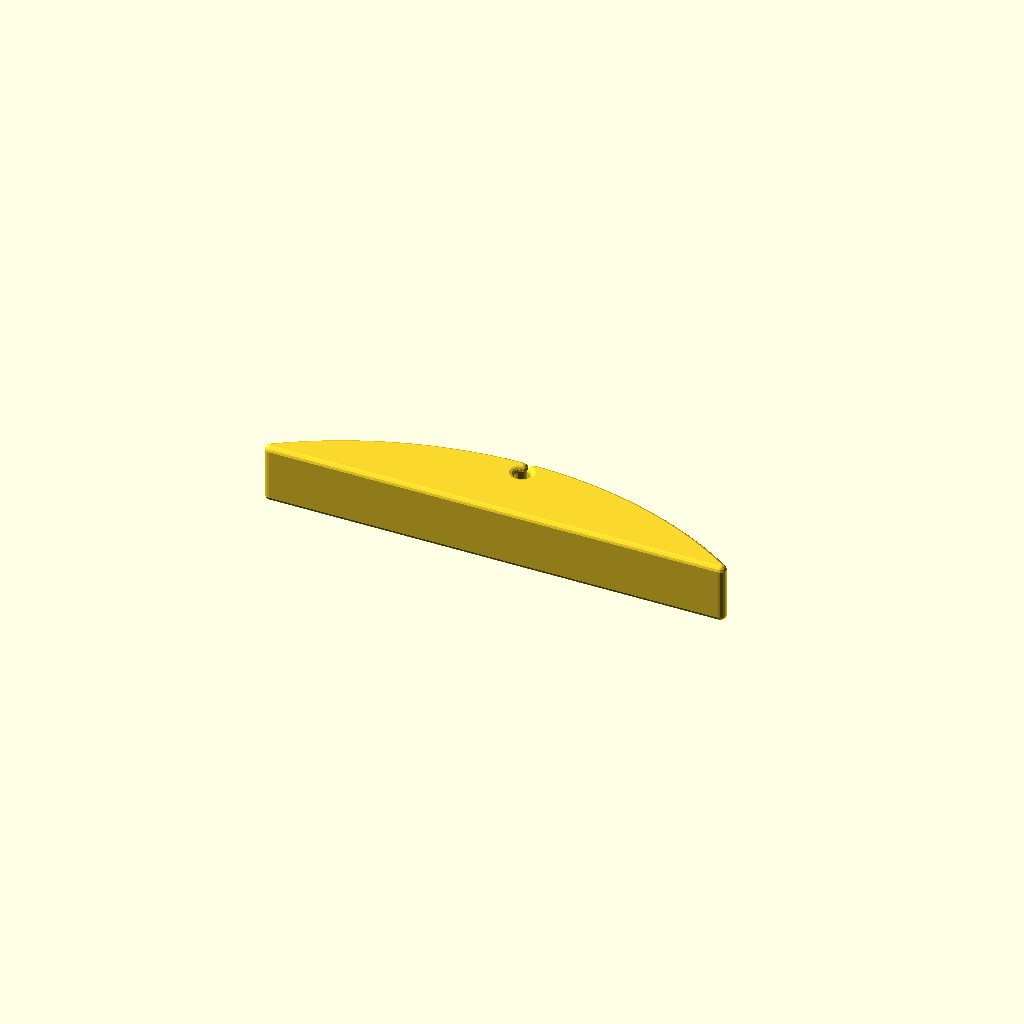
Cell 1: the model at its default parameters.
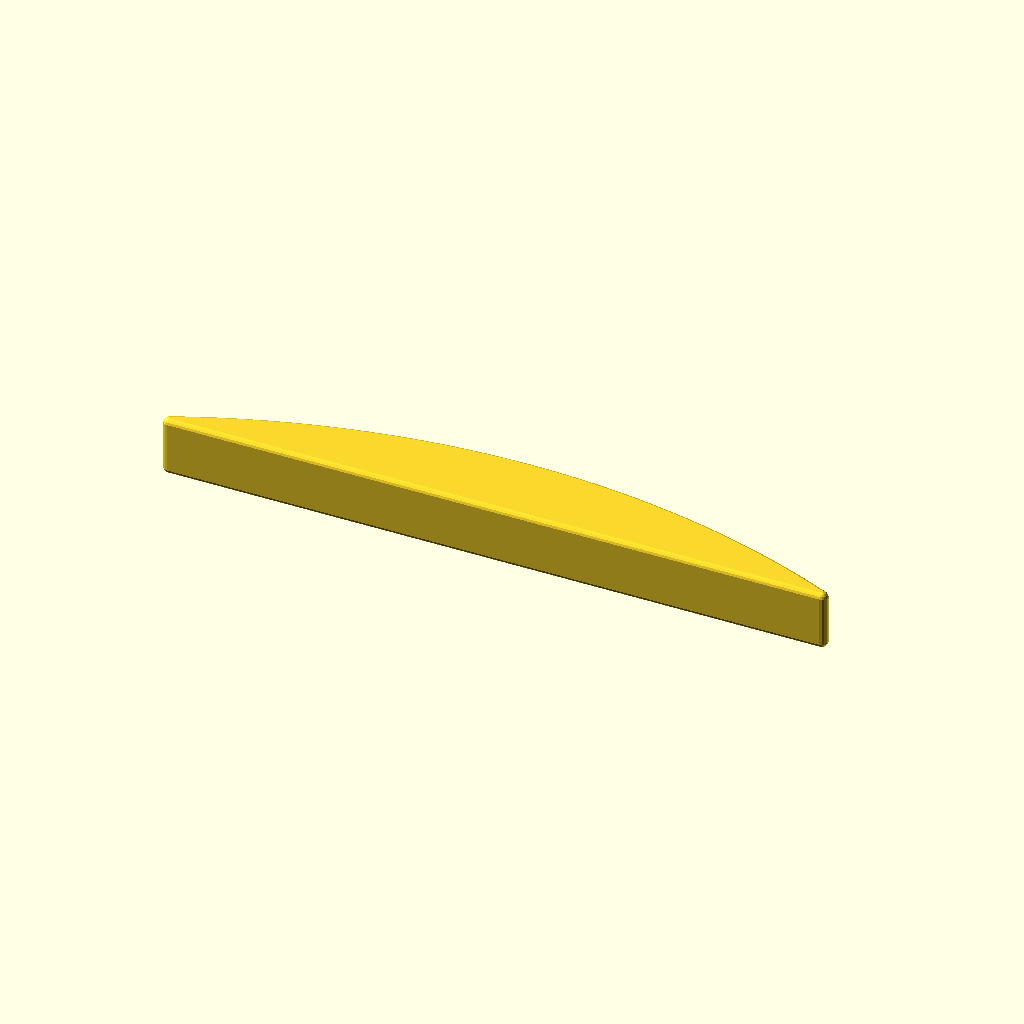
Cell 2 — d1 set to 544, the other parameters unchanged.
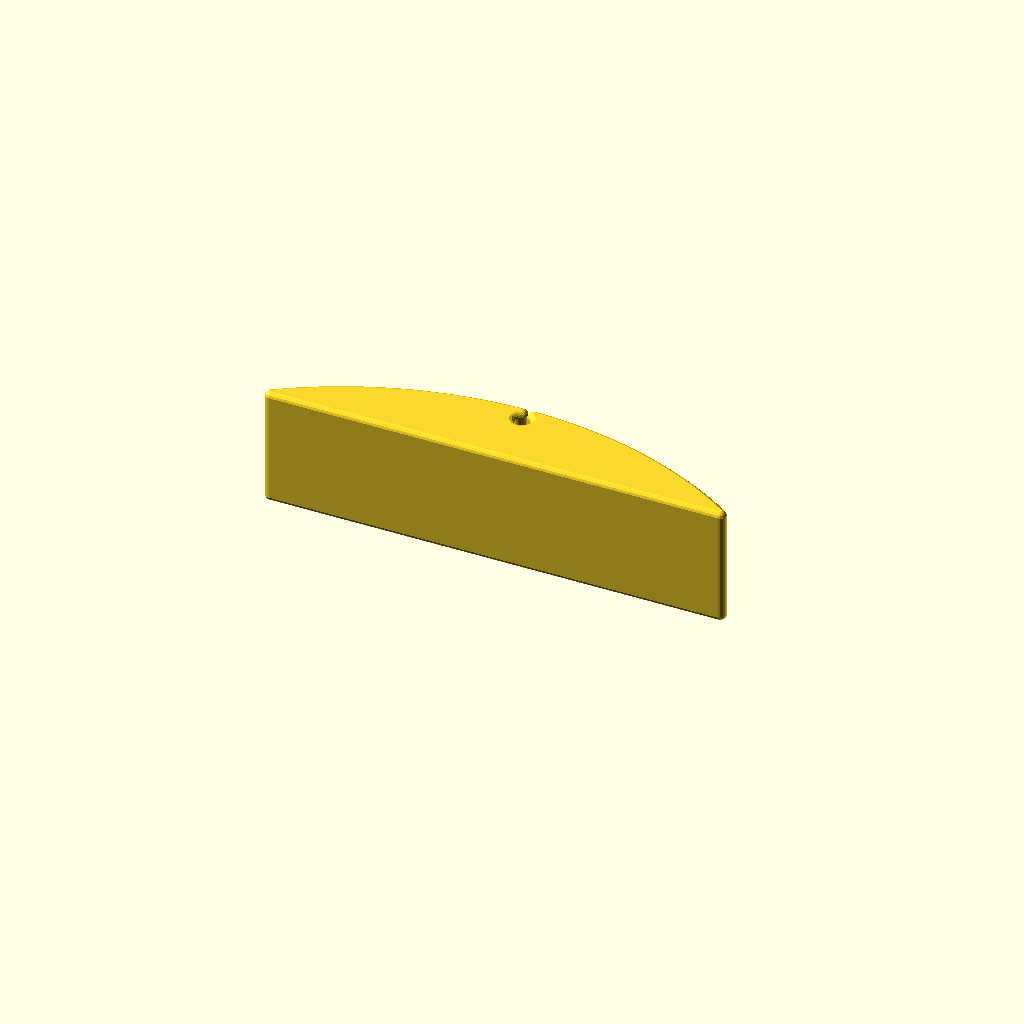
Cell 3 — tt set to 40, the other parameters unchanged.
All cells are drawn from one camera (rotation 55°, 0°, 25°, orthographic, colour scheme Cornfield), so only the parameter changes between them.
Source of the model, parts/cat-door-spacers.scad:
/* spacers for transcat cat door */

d1 = 272;  // glass hole
d2 = 260;  // screw hole circle (guess)
d3 = 235;  // surround ring ID
tt = 20; // thickness of glass panel
hh = 5; // M4 screw
ww = 25; // width

rr = 2; // radius for edges
$fa=1;

minkowski() {
intersection() {
    translate([-d1/2,0,0]) cube([d1,d1,tt]);
translate([0,-d1/2+ww,0]) { difference() {
        cylinder(d=d1-rr*2,h=tt-rr*2);
        translate([0,d2/2,-1]) cylinder(h=tt,d=hh+rr*2);
        }
        }
}
sphere(r=rr, $fn=16);
}
Customizer parameters (derived from the source; name, type, default, range or options):
d1: number, default 272
d2: number, default 260
d3: number, default 235
tt: number, default 20
hh: number, default 5
ww: number, default 25
rr: number, default 2
